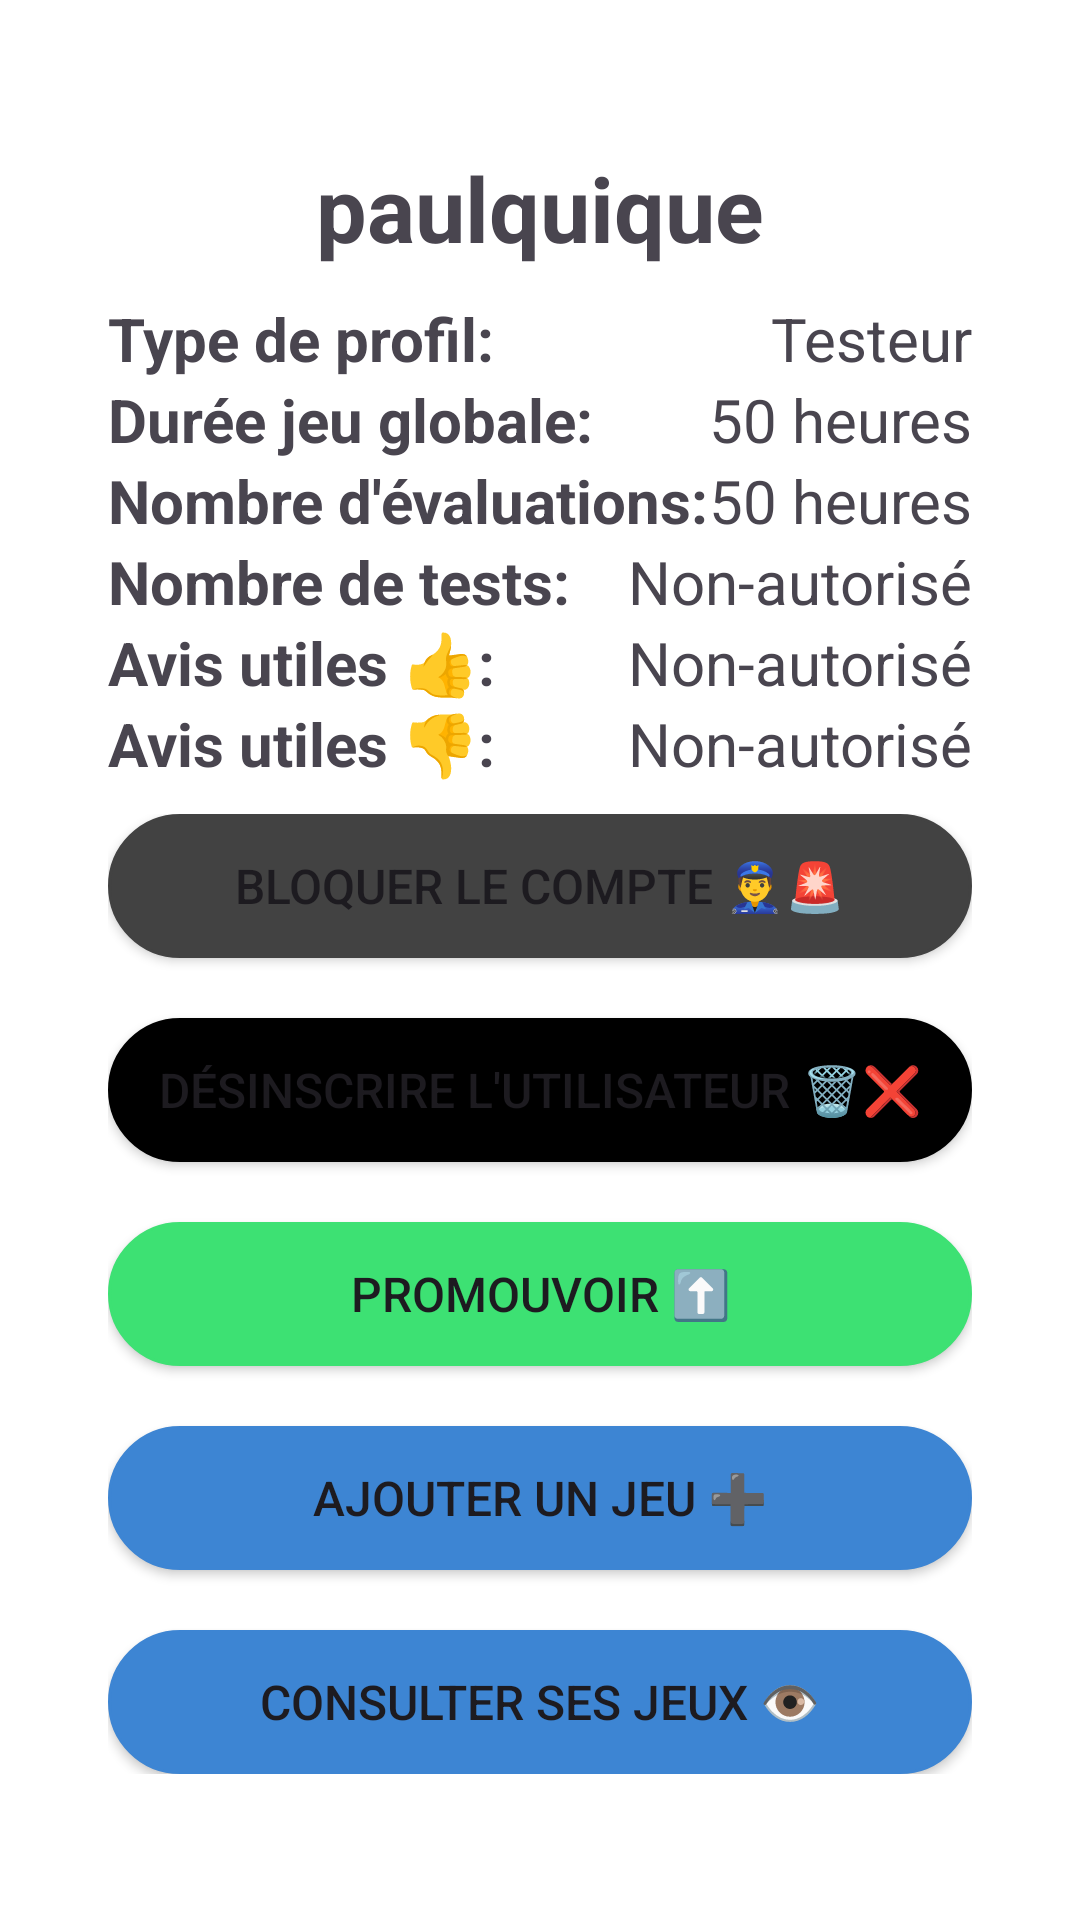

Android layout source for this screen:
<!-- AndroidManifest.xml: application theme Theme.ProjetJava -->
<!-- res/layout/activite_afficher_info_joueur.xml -->
<?xml version="1.0" encoding="utf-8"?>
<androidx.constraintlayout.widget.ConstraintLayout xmlns:android="http://schemas.android.com/apk/res/android"
    xmlns:app="http://schemas.android.com/apk/res-auto"
    xmlns:tools="http://schemas.android.com/tools"
    android:layout_width="match_parent"
    android:layout_height="match_parent"
    android:background="@color/white"
    tools:context=".MainActivity">

    <LinearLayout
        android:layout_width="0dp"
        app:layout_constraintWidth_percent="0.8"
        android:layout_height="wrap_content"
        android:orientation="vertical"
        app:layout_constraintBottom_toBottomOf="parent"
        app:layout_constraintEnd_toEndOf="parent"
        app:layout_constraintStart_toStartOf="parent"
        app:layout_constraintTop_toTopOf="parent">
        <TextView
            android:id="@+id/pseudo_utilisateur"
            android:layout_width="match_parent"
            android:layout_height="wrap_content"
            android:layout_weight="1"
            android:textStyle="bold"
            android:textSize="30sp"
            android:layout_marginBottom="10sp"
            android:text="paulquique"
            android:gravity="center"/>
        <LinearLayout
            android:id="@+id/linearLayout"
            android:layout_width="match_parent"
            android:layout_height="wrap_content"
            android:orientation="horizontal"
            android:weightSum="2"
            app:layout_constraintWidth_percent="0.8">

            <TextView
                android:id="@+id/textView5"
                android:layout_width="wrap_content"
                android:layout_height="wrap_content"
                android:layout_weight="1"
                android:textStyle="bold"
                android:textSize="20sp"
                android:text="Type de profil: " />

            <TextView
                android:id="@+id/type_profil"
                android:layout_width="wrap_content"
                android:layout_height="wrap_content"
                android:layout_weight="1"
                android:textSize="20sp"
                android:gravity="end"
                android:text="Testeur" />

        </LinearLayout>
        <LinearLayout
            android:id="@+id/linearLayout2"
            android:layout_width="match_parent"
            android:layout_height="wrap_content"
            android:orientation="horizontal"
            android:weightSum="2"
            app:layout_constraintWidth_percent="0.8">

            <TextView
                android:id="@+id/textView6"
                android:layout_width="wrap_content"
                android:layout_height="wrap_content"
                android:layout_weight="1"
                android:textStyle="bold"
                android:textSize="20sp"
                android:text="Durée jeu globale:" />

            <TextView
                android:id="@+id/duree_jeu_globale"
                android:layout_width="wrap_content"
                android:layout_height="wrap_content"
                android:layout_weight="1"
                android:textSize="20sp"
                android:gravity="end"
                android:text="50 heures" />

        </LinearLayout>
        <LinearLayout
            android:layout_width="match_parent"
            android:layout_height="wrap_content"
            android:orientation="horizontal"
            android:weightSum="2"
            app:layout_constraintWidth_percent="0.8">

            <TextView
                android:id="@+id/textView91"
                android:layout_width="wrap_content"
                android:layout_height="wrap_content"
                android:layout_weight="1"
                android:textStyle="bold"
                android:textSize="20sp"
                android:text="Nombre d'évaluations:" />

            <TextView
                android:id="@+id/nb_evaluations"
                android:layout_width="wrap_content"
                android:layout_height="wrap_content"
                android:layout_weight="1"
                android:textSize="20sp"
                android:gravity="end"
                android:text="50 heures" />

        </LinearLayout>
        <LinearLayout
            android:layout_width="match_parent"
            android:layout_height="wrap_content"
            android:orientation="horizontal"
            android:weightSum="2"
            app:layout_constraintWidth_percent="0.8">

            <TextView
                android:layout_width="wrap_content"
                android:layout_height="wrap_content"
                android:layout_weight="1"
                android:textStyle="bold"
                android:textSize="20sp"
                android:text="Nombre de tests:" />

            <TextView
                android:id="@+id/nb_test"
                android:layout_width="wrap_content"
                android:layout_height="wrap_content"
                android:layout_weight="1"
                android:textSize="20sp"
                android:gravity="end"
                android:text="Non-autorisé" />

        </LinearLayout>
        <LinearLayout
            android:layout_width="match_parent"
            android:layout_height="wrap_content"
            android:orientation="horizontal"
            android:weightSum="2"
            app:layout_constraintWidth_percent="0.8">

            <TextView
                android:layout_width="wrap_content"
                android:layout_height="wrap_content"
                android:layout_weight="1"
                android:textStyle="bold"
                android:textSize="20sp"
                android:text="Avis utiles 👍:" />

            <TextView
                android:id="@+id/avis_utiles"
                android:layout_width="wrap_content"
                android:layout_height="wrap_content"
                android:layout_weight="1"
                android:textSize="20sp"
                android:gravity="end"
                android:text="Non-autorisé" />

        </LinearLayout>
        <LinearLayout
            android:layout_width="match_parent"
            android:layout_height="wrap_content"
            android:orientation="horizontal"
            android:weightSum="2"
            app:layout_constraintWidth_percent="0.8">

            <TextView
                android:layout_width="wrap_content"
                android:layout_height="wrap_content"
                android:layout_weight="1"
                android:textStyle="bold"
                android:textSize="20sp"
                android:text="Avis utiles 👎:" />

            <TextView
                android:id="@+id/avis_inutiles"
                android:layout_width="wrap_content"
                android:layout_height="wrap_content"
                android:layout_weight="1"
                android:textSize="20sp"
                android:gravity="end"
                android:text="Non-autorisé" />

        </LinearLayout>
        <LinearLayout
            android:layout_width="match_parent"
            android:layout_height="wrap_content"
            android:gravity="top"
            android:orientation="vertical"
            android:layout_marginTop="10dp"
            >


            <Button
                android:id="@+id/bloquer_compte"
                android:layout_width="match_parent"
                android:layout_height="wrap_content"
                android:layout_marginBottom="20sp"
                android:layout_weight="1"
                android:background="@drawable/btn_rounded"
                android:backgroundTint="@color/cardview_dark_background"
                android:padding="10dp"
                android:text="Bloquer le compte 👮‍♂️🚨"
                android:textSize="16sp" />

            <Button
                android:id="@+id/desincrire_utilisateur"
                android:layout_width="match_parent"
                android:layout_height="wrap_content"
                android:layout_weight="1"
                android:background="@drawable/border"
                android:backgroundTint="@color/black"
                android:padding="10dp"
                android:text="Désinscrire l'utilisateur 🗑️❌"
                android:layout_marginBottom="20sp"
                android:textSize="16sp" />

            <Button
                android:id="@+id/promouvoir_utilisateur"
                android:layout_width="match_parent"
                android:layout_height="wrap_content"
                android:layout_weight="1"
                android:background="@drawable/border"
                android:backgroundTint="@color/black"
                android:padding="10dp"
                android:layout_marginBottom="20sp"
                android:text="Promouvoir ⬆️"
                app:backgroundTint="@color/green"
                android:textSize="16sp" />
            <Button
                android:id="@+id/ajouter_jeu_btn"
                android:layout_width="match_parent"
                android:layout_height="wrap_content"
                android:layout_weight="1"
                android:background="@drawable/border"
                android:padding="10dp"
                android:text="Ajouter un jeu ➕"
                app:backgroundTint="@color/beau_bleu"
                android:textSize="16sp" />
            <Button
                android:id="@+id/voir_jeux_joueur"
                android:layout_width="match_parent"
                android:layout_height="wrap_content"
                android:layout_weight="1"
                android:background="@drawable/border"
                android:backgroundTint="@color/black"
                android:padding="10dp"
                android:layout_marginTop="20sp"
                android:text="Consulter ses jeux 👁️"
                app:backgroundTint="@color/beau_bleu"
                android:textSize="16sp" />

        </LinearLayout>


    </LinearLayout>

</androidx.constraintlayout.widget.ConstraintLayout>
<!-- resources referenced by this layout -->
<resources>
  <color name="beau_bleu">#3D85D3</color>
  <color name="black">#FF000000</color>
  <color name="green">#3DE173</color>
  <color name="white">#FFFFFFFF</color>
  <!-- drawable border (drawable) -->
  <?xml version="1.0" encoding="utf-8"?>
  <shape xmlns:android="http://schemas.android.com/apk/res/android" android:shape="rectangle" >
      <solid android:color="@android:color/white" />
      <stroke android:width="1dip" android:color="#4fa5d5"/>
      <solid android:color="@color/white"/>
      <corners android:radius="36dp"/>
      <padding android:bottom="10dp" android:left="10dp" android:right="10dp" android:top="10dp"/>
  </shape>
  <!-- drawable btn_rounded (drawable) -->
  <?xml version="1.0" encoding="utf-8"?>
  <shape xmlns:android="http://schemas.android.com/apk/res/android" android:shape="rectangle" >
      <solid android:color="@android:color/black" />
      <stroke android:width="1dip" android:color="#4fa5d5"/>
      <corners android:radius="36dp"/>
      <padding android:bottom="10dp" android:left="10dp" android:right="10dp" android:top="10dp"/>
  </shape>
  <style name="Theme.ProjetJava" parent="Base.Theme.ProjetJava" />
  <style name="Base.Theme.ProjetJava" parent="Theme.Material3.DayNight.NoActionBar">
          
          
          <item name="colorPrimary">@color/beau_bleu</item>
          <item name="colorAccent">@color/beau_bleu</item>
          <item name="colorButtonNormal">@color/beau_bleu
          </item>
      </style>
</resources>
